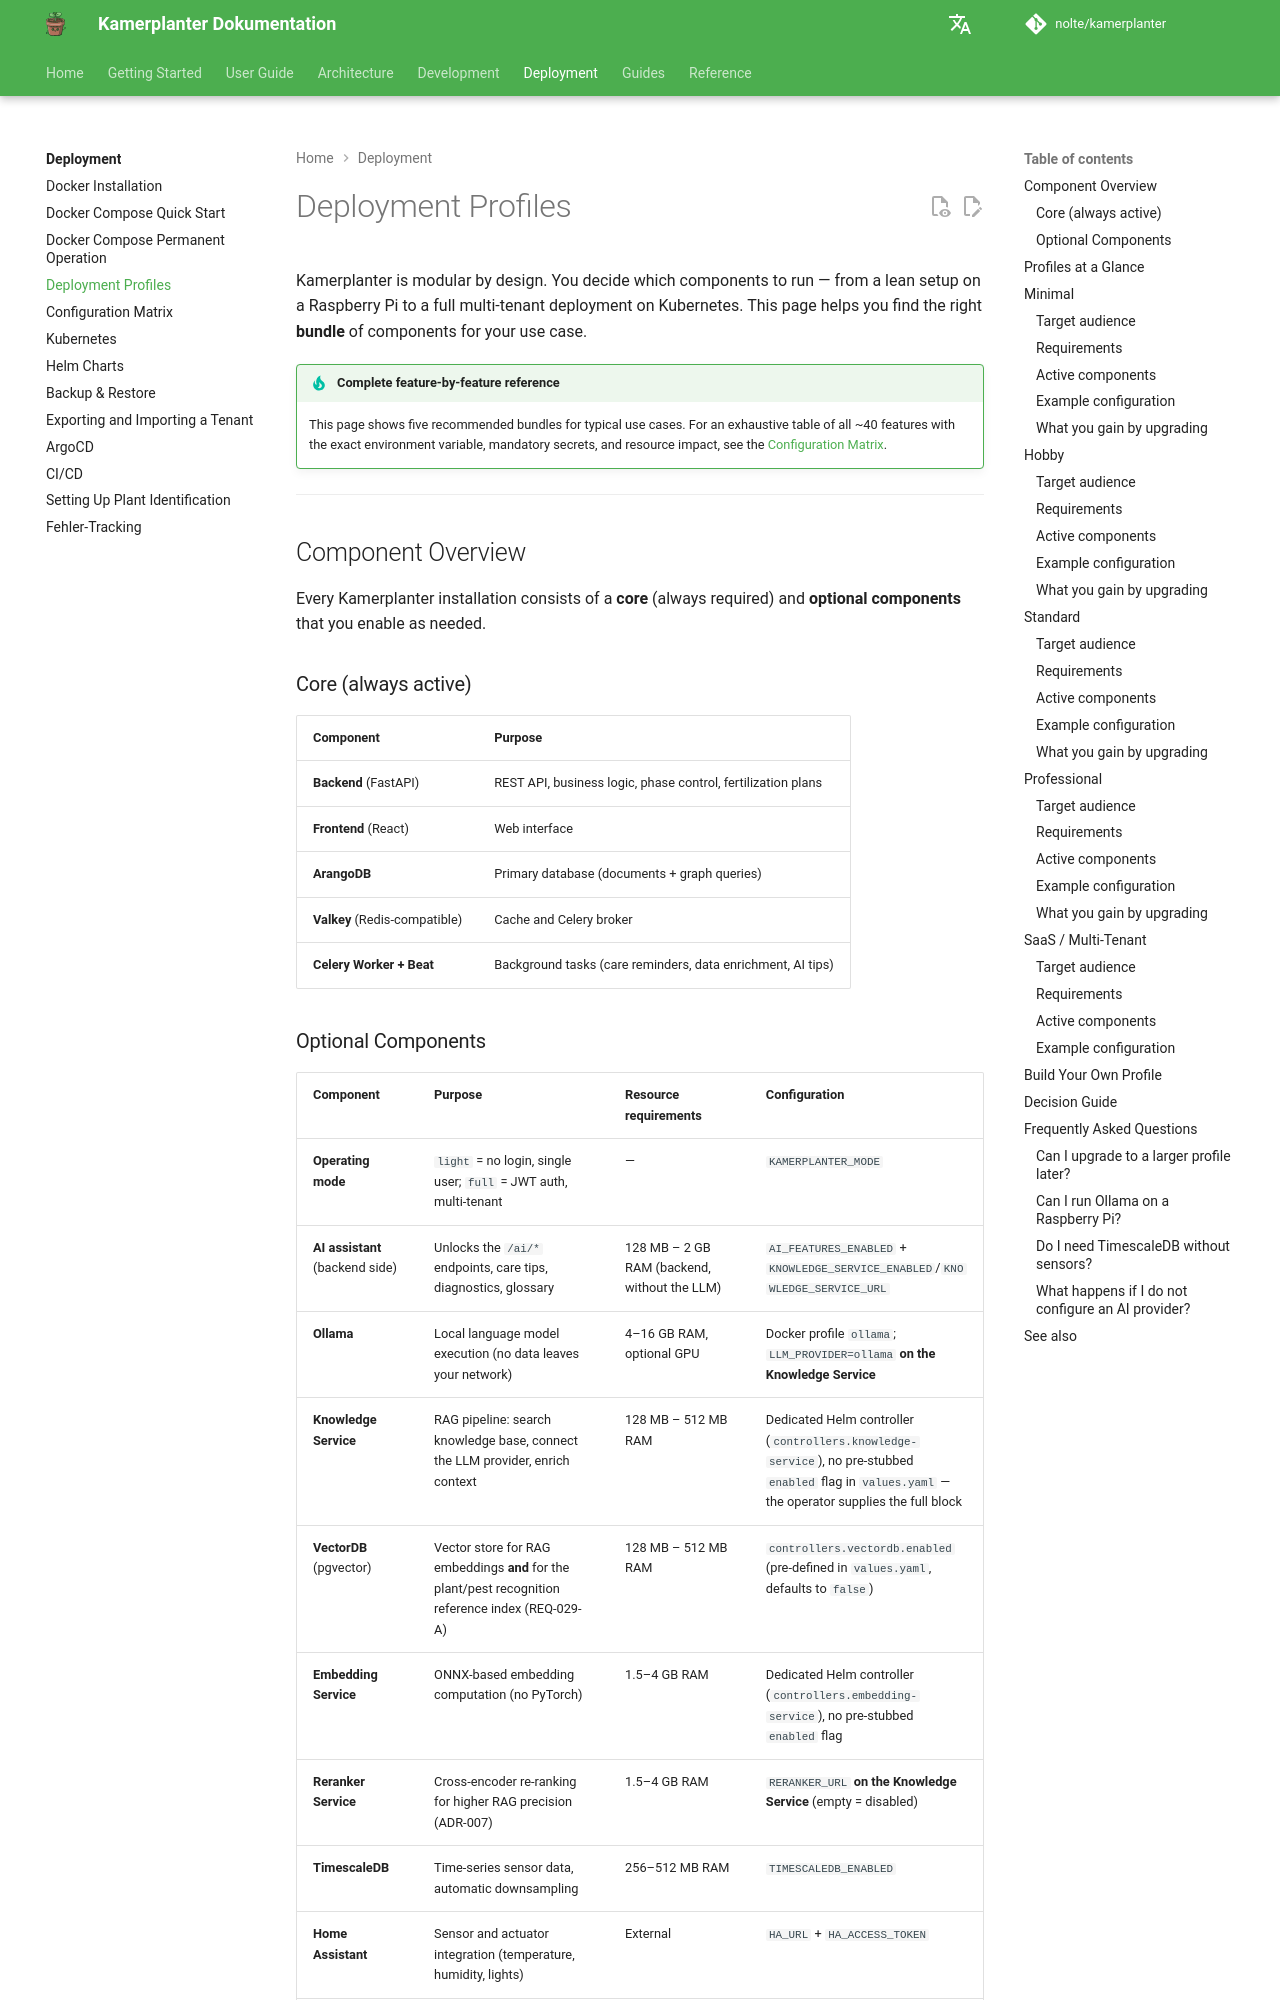

repository: nolte/kamerplanter · page: en/deployment/betriebsprofile/index.html · generator: mkdocs

# Deployment Profiles

Kamerplanter is modular by design. You decide which components to run — from a lean setup on a Raspberry Pi to a full multi-tenant deployment on Kubernetes. This page helps you find the right **bundle** of components for your use case.

!!! tip "Complete feature-by-feature reference"
    This page shows five recommended bundles for typical use cases. For an exhaustive table of all ~40 features with the exact environment variable, mandatory secrets, and resource impact, see the [Configuration Matrix](konfigurationsmatrix.md).

---

## Component Overview

Every Kamerplanter installation consists of a **core** (always required) and **optional components** that you enable as needed.

### Core (always active)

| Component | Purpose |
|-----------|---------|
| **Backend** (FastAPI) | REST API, business logic, phase control, fertilization plans |
| **Frontend** (React) | Web interface |
| **ArangoDB** | Primary database (documents + graph queries) |
| **Valkey** (Redis-compatible) | Cache and Celery broker |
| **Celery Worker + Beat** | Background tasks (care reminders, data enrichment, AI tips) |
